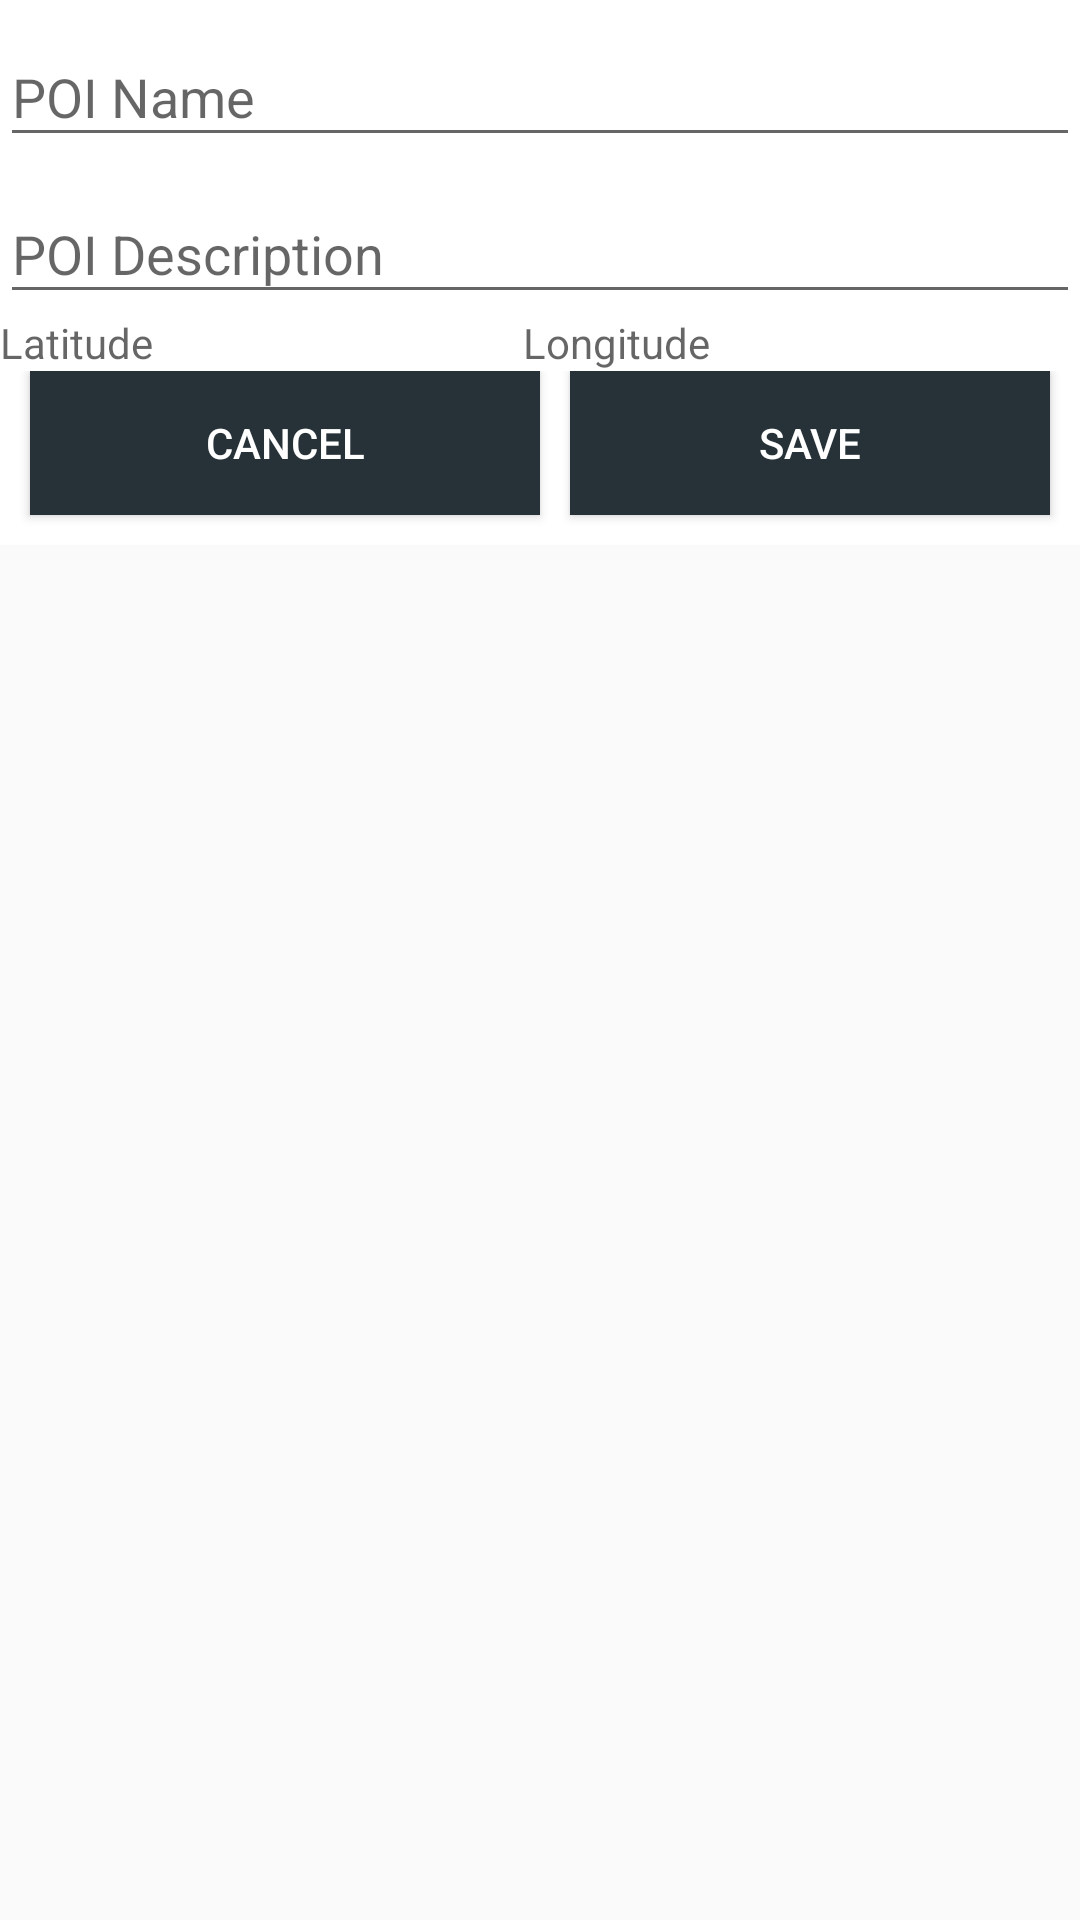

The Android layout XML behind this screen, and the referenced resources:
<!-- AndroidManifest.xml: application theme AppTheme -->
<!-- res/layout/create_poi_dialog.xml -->
<?xml version="1.0" encoding="utf-8"?>
<LinearLayout xmlns:android="http://schemas.android.com/apk/res/android"
    android:layout_width="match_parent"
    android:layout_height="match_parent"
    android:orientation="vertical">


    <android.support.design.widget.TextInputLayout
        android:id="@+id/create_poi_name"
        android:layout_width="match_parent"
        android:layout_height="wrap_content"
        android:background="@color/white">

        <EditText
            android:id="@+id/create_poi_name_input"
            android:layout_width="match_parent"
            android:layout_height="wrap_content"
            android:hint="@string/edit_poi_name"
            android:inputType="textCapWords" />
    </android.support.design.widget.TextInputLayout>

    <android.support.design.widget.TextInputLayout
        android:id="@+id/create_poi_desc"
        android:layout_width="match_parent"
        android:layout_height="wrap_content"
        android:background="@color/white">

        <EditText
            android:id="@+id/create_poi_desc_input"
            android:layout_width="match_parent"
            android:layout_height="wrap_content"
            android:hint="@string/edit_poi_desc"
            android:inputType="textCapWords" />
    </android.support.design.widget.TextInputLayout>

    <LinearLayout
        android:layout_width="match_parent"
        android:layout_height="wrap_content"
        android:orientation="horizontal">

        <android.support.design.widget.TextInputLayout
            android:id="@+id/create_poi_latitude"
            android:layout_width="wrap_content"
            android:layout_height="wrap_content"
            android:layout_weight="1"
            android:background="@color/white">

            <TextView
                android:id="@+id/create_poi_latitude_input"
                android:layout_width="wrap_content"
                android:layout_height="wrap_content"
                android:background="@color/white"
                android:hint="@string/edit_poi_latitude" />
        </android.support.design.widget.TextInputLayout>

        <android.support.design.widget.TextInputLayout
            android:id="@+id/create_poi_longitude"
            android:layout_width="wrap_content"
            android:layout_height="wrap_content"
            android:layout_weight="1"
            android:background="@color/white">

            <TextView
                android:id="@+id/create_poi_longitude_input"
                android:layout_width="wrap_content"
                android:layout_height="wrap_content"
                android:hint="@string/edit_poi_longitude" />
        </android.support.design.widget.TextInputLayout>
    </LinearLayout>

    <LinearLayout
        android:layout_width="match_parent"
        android:layout_height="wrap_content"
        android:background="@color/white"
        android:orientation="horizontal">

        <Button
            android:id="@+id/btn_cancel_create_poi"
            android:layout_width="fill_parent"
            android:layout_height="wrap_content"
            android:layout_marginBottom="10dp"
            android:layout_marginStart="10dp"
            android:layout_weight="1"
            android:background="@color/blue_grey_900"
            android:text="@string/cancel"
            android:textColor="@android:color/white" />

        <Button
            android:id="@+id/btn_create_poi"
            android:layout_width="fill_parent"
            android:layout_height="wrap_content"
            android:layout_marginBottom="10dp"
            android:layout_marginEnd="10dp"
            android:layout_marginStart="10dp"
            android:layout_weight="1"
            android:background="@color/blue_grey_900"
            android:text="@string/save_new_document"
            android:textColor="@android:color/white" />
    </LinearLayout>
</LinearLayout>
<!-- resources referenced by this layout -->
<resources>
  <color name="blue_grey_900">#263238</color>
  <color name="white">#FFFFFF</color>
  <string name="cancel">Cancel</string>
  <string name="edit_poi_desc">POI Description</string>
  <string name="edit_poi_latitude">Latitude</string>
  <string name="edit_poi_longitude">Longitude</string>
  <string name="edit_poi_name">POI Name</string>
  <string name="save_new_document">Save</string>
  <style name="AppTheme" parent="Theme.AppCompat.Light.NoActionBar">
          
      </style>
</resources>
